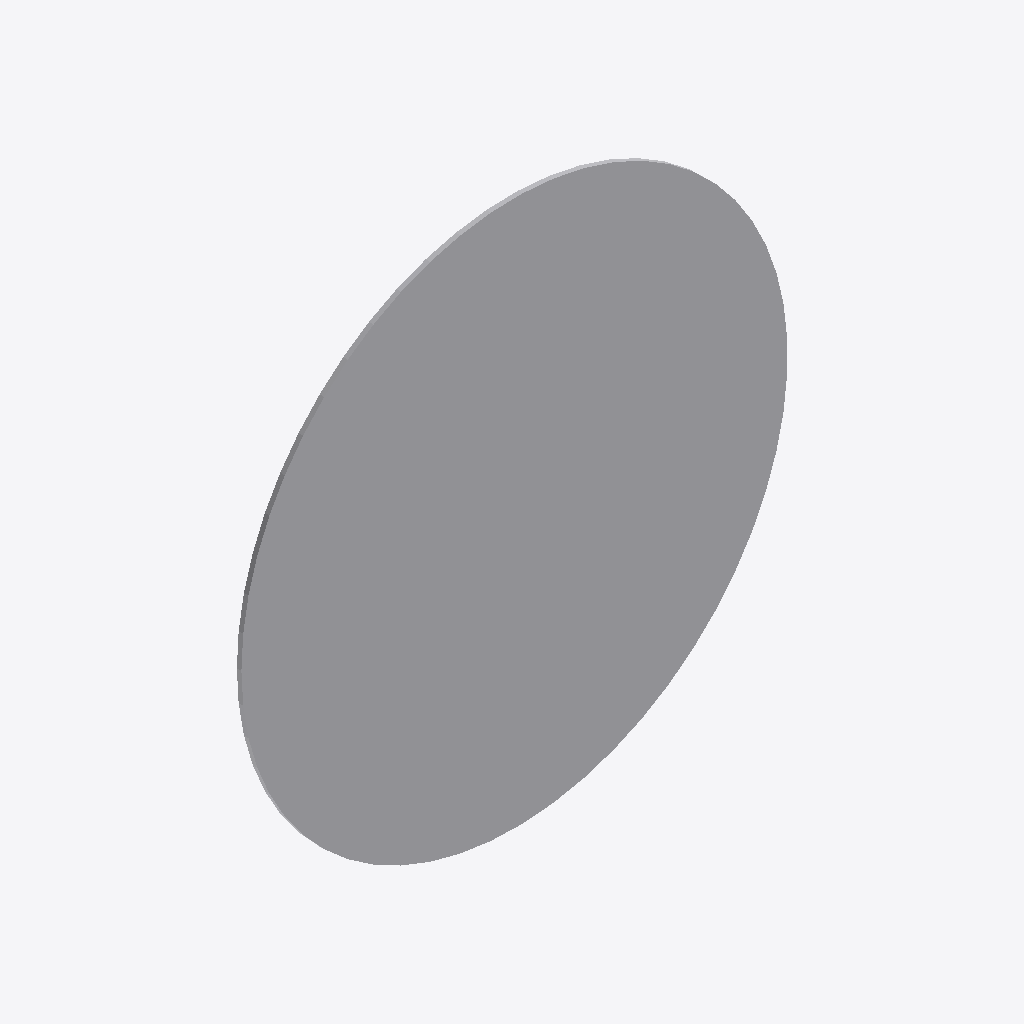
Isometric view of an IFC building model (IFC-SPF (STEP), schema IFC2X3, length unit metre), seen from the south-west, elements coloured by IFC class: 1 other element (light grey).
Extent 0.600 m × 0.005 m × 0.600 m (x, y, z). Storeys (1): Port De Barcelona at 0.00 m. Elements (1): 1 IfcFurnishingElement.

HEADER;
FILE_DESCRIPTION(('ViewDefinition [CoordinationView_V2.0]'),'2;1');
FILE_NAME('','',(''),(''),'','','');
FILE_SCHEMA(('IFC2X3'));
ENDSEC;
DATA;
#105=IFCPROJECT('34UKVHeH5CHvrwyycS_2aZ',$,'Port De Barcelona',$,$,'Port De Barcelona','Port De Barcelona',(#97),#92);
#130=IFCSITE('34UKVHeH5CHvrwyycS_2aX',$,'Default',$,$,#127,$,$,.ELEMENT.,(42,21,31,181945),(-71,-3,-24,-263305),0.0,$,$);
#115=IFCBUILDING('34UKVHeH5CHvrwyycS_2aY',$,'Port De Barcelona',$,$,#32,$,'Port De Barcelona',.ELEMENT.,$,$,$);
#124=IFCBUILDINGSTOREY('34UKVHeH5CHvrwyybZ1_NS',$,'Port De Barcelona',$,'Level:8mm Head',#122,$,'Port De Barcelona',.ELEMENT.,0.0);
#199=IFCFURNISHINGELEMENT('1VnuGc_6XCqx5dZZhITK2o',$,'APBCN-URB-VIA-SenalTransitoVertical_Prohibicion_r303:600mm:777476',$,'APBCN-URB-VIA-SenalTransitoVertical_Prohibicion_r303:600mm',#197,#192,'777476');
ENDSEC;
